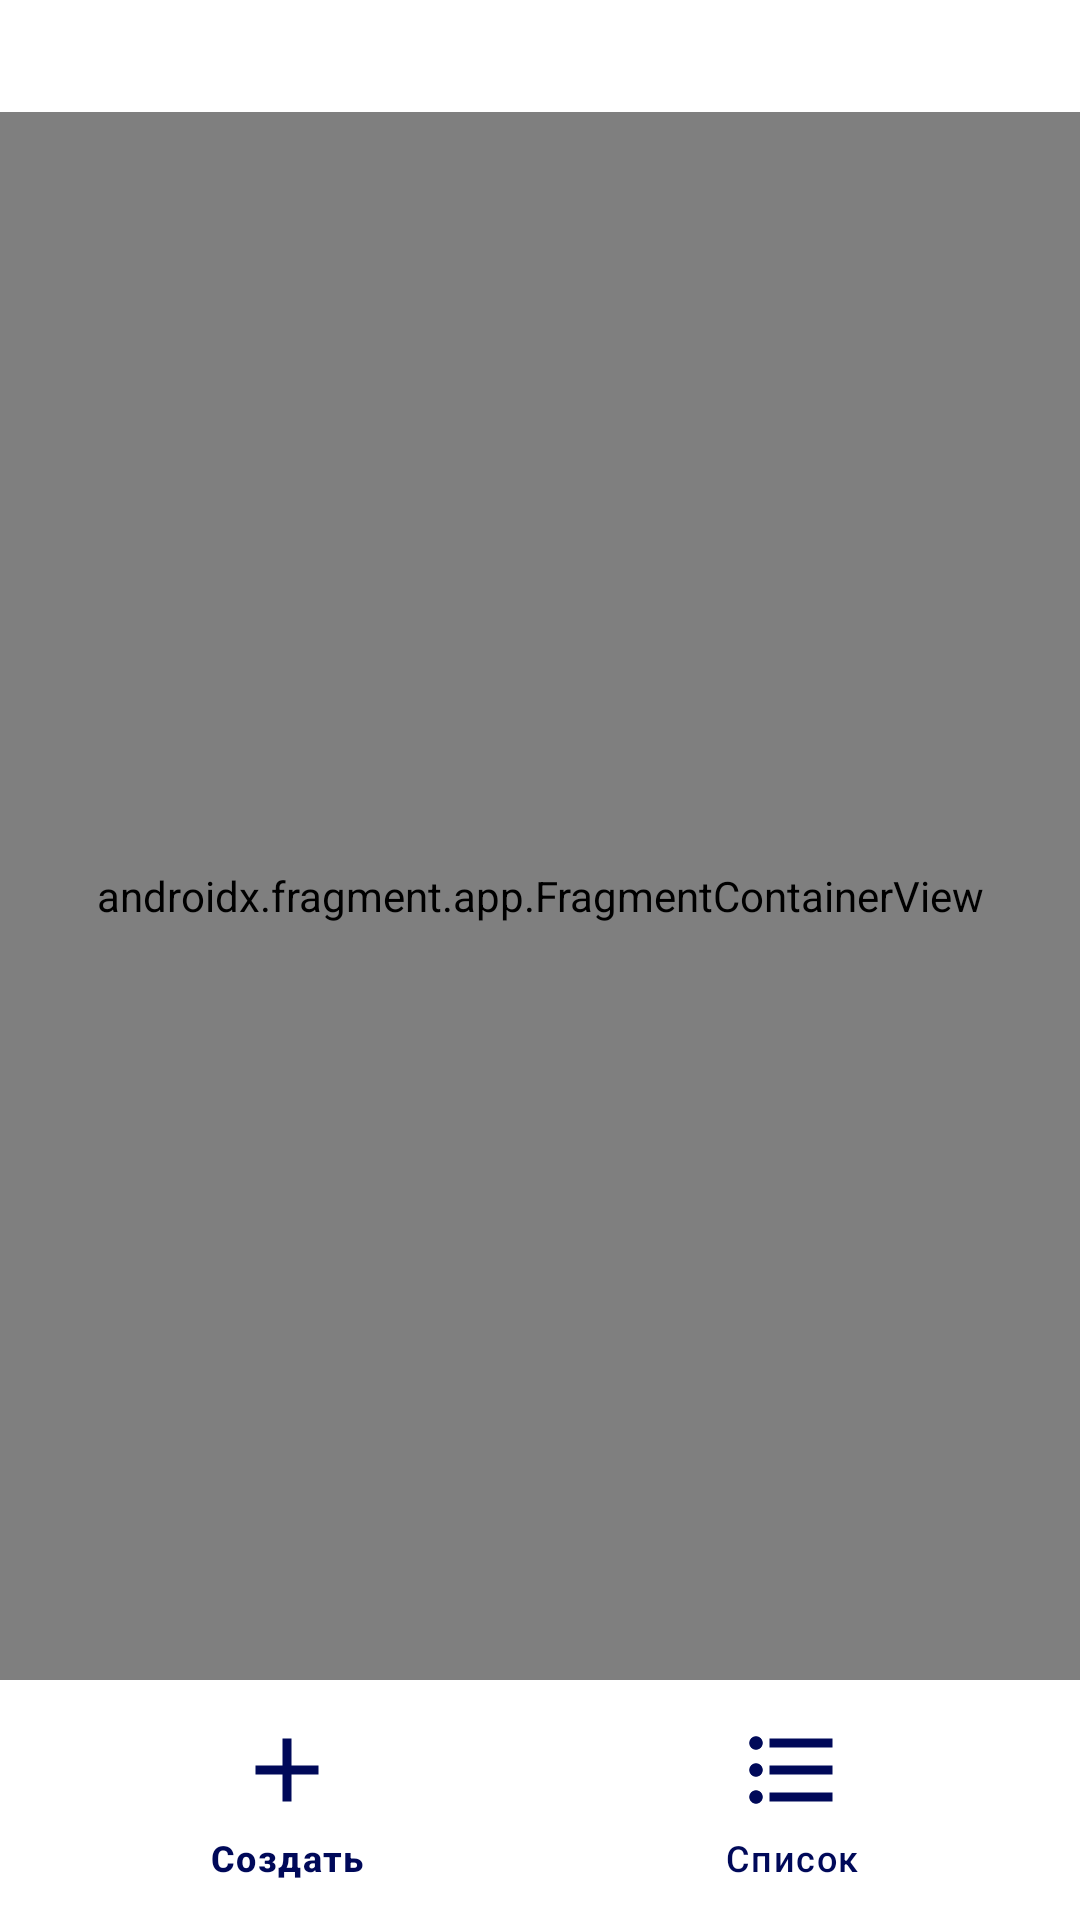

Here is an Android app screen rendered from its layout file. Give the layout XML and the strings, colors and styles it references.
<!-- AndroidManifest.xml: application theme Theme.TravelPlanerApp -->
<!-- res/layout/fragment_root_travel.xml -->
<?xml version="1.0" encoding="utf-8"?>
<androidx.constraintlayout.widget.ConstraintLayout xmlns:android="http://schemas.android.com/apk/res/android"
    xmlns:tools="http://schemas.android.com/tools"
    android:layout_width="match_parent"
    android:layout_height="match_parent"
    android:background="@color/white"
    xmlns:app="http://schemas.android.com/apk/res-auto">

    <TextView
        android:id="@+id/user_data"
        android:layout_width="wrap_content"
        android:layout_height="wrap_content"
        android:textColor="@color/blue"
        android:textSize="28sp"
        android:textStyle="bold"
        android:paddingStart="20dp"
        app:layout_constraintTop_toTopOf="parent"
        app:layout_constraintStart_toStartOf="parent"
        tools:ignore="RtlSymmetry" />

    <androidx.fragment.app.FragmentContainerView
        android:id="@+id/travel_container"
        android:layout_width="match_parent"
        android:layout_height="0dp"
        android:name="androidx.navigation.fragment.NavHostFragment"
        app:navGraph="@navigation/travel_nav_graph"
        app:defaultNavHost="true"
        app:layout_constraintTop_toBottomOf="@id/user_data"
        app:layout_constraintBottom_toTopOf="@id/bottom_navigation"
        app:layout_constraintStart_toStartOf="parent"
        app:layout_constraintEnd_toEndOf="parent"/>

    <com.google.android.material.bottomnavigation.BottomNavigationView
        android:id="@+id/bottom_navigation"
        android:layout_width="match_parent"
        android:layout_height="wrap_content"
        app:itemIconTint="@color/blue"
        app:itemIconSize="36dp"
        app:itemTextColor="@color/blue"
        android:background="@color/white"
        app:menu="@menu/menu"
        app:layout_constraintBottom_toBottomOf="parent" />

</androidx.constraintlayout.widget.ConstraintLayout>
<!-- resources referenced by this layout -->
<resources>
  <color name="blue">#000959</color>
  <color name="white">#FFFFFFFF</color>
  <style name="Theme.TravelPlanerApp" parent="Base.Theme.TravelPlanerApp" />
  <style name="Base.Theme.TravelPlanerApp" parent="Theme.Material3.DayNight.NoActionBar">
          
          
      </style>
</resources>
